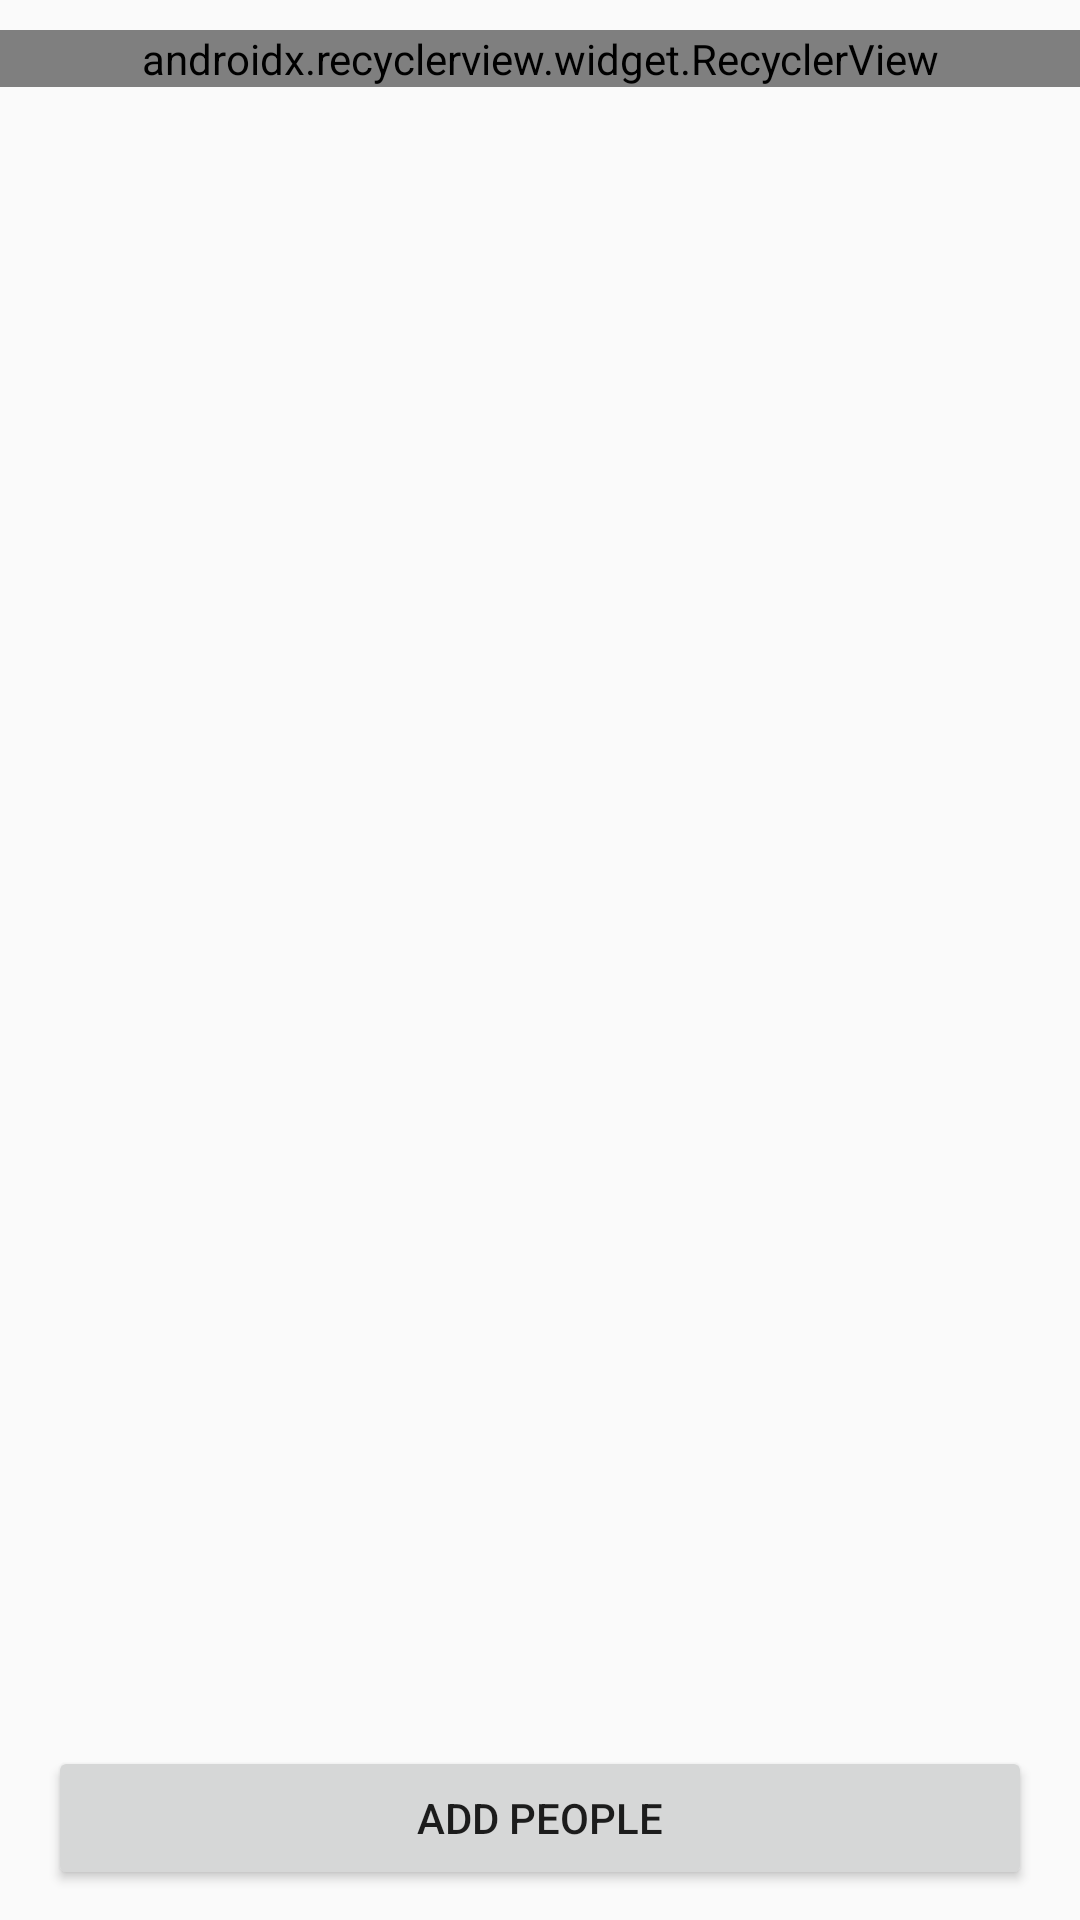

The Android layout XML behind this screen, and the referenced resources:
<!-- AndroidManifest.xml: application theme AppTheme -->
<!-- res/layout/activity_add_people.xml -->
<?xml version="1.0" encoding="utf-8"?>
<android.support.constraint.ConstraintLayout xmlns:android="http://schemas.android.com/apk/res/android"
    xmlns:app="http://schemas.android.com/apk/res-auto"
    xmlns:tools="http://schemas.android.com/tools"
    android:layout_width="match_parent"
    android:layout_height="match_parent"
    tools:context=".Activties.AddPeopleActivity"
    android:orientation="vertical">

    <android.support.v7.widget.RecyclerView
        android:id="@+id/selected_people"
        android:layout_width="fill_parent"
        android:layout_height="wrap_content"
        android:layout_gravity="bottom"
        android:scrollbars="vertical"
        tools:listitem="@layout/layout_grid_view_element"
        app:layoutManager="android.support.v7.widget.LinearLayoutManager"
        android:orientation="horizontal"
        app:layout_constraintTop_toTopOf="parent"
        style="@style/slashObject"
        />

    <FrameLayout
        android:id="@+id/add_people_selector_1"
        android:layout_width="match_parent"
        android:layout_height="0dp"
        android:layout_gravity="top"
        app:layout_constraintTop_toBottomOf="@+id/selected_people"
        app:layout_constraintBottom_toTopOf="@+id/add_button">
    </FrameLayout>

    <Button
        android:id="@+id/add_button"
        android:layout_width="match_parent"
        android:layout_height="wrap_content"
        android:text="@string/add_people"
        android:layout_marginTop="10dp"
        android:layout_marginBottom="10dp"
        android:layout_marginStart="16dp"
        android:layout_marginEnd="16dp"
        app:layout_constraintBottom_toBottomOf="parent"/>

</android.support.constraint.ConstraintLayout>
<!-- res/layout/layout_grid_view_element.xml (included above) -->
<LinearLayout xmlns:android="http://schemas.android.com/apk/res/android"
    android:orientation="vertical"
    android:layout_width="wrap_content"
    android:layout_height="wrap_content"
    android:paddingStart="6dp"
    android:paddingEnd="6dp">

    <FrameLayout
        android:layout_width="90dp"
        android:layout_height="90dp">
        <include layout="@layout/layout_mood_image"/>
    </FrameLayout>

    <TextView
        android:id="@+id/person_name"
        android:layout_width="match_parent"
        android:layout_height="wrap_content"
        android:gravity="center"
        android:text="@string/lorem_ipsum"
        android:textSize="15sp"/>

</LinearLayout>
<!-- res/layout/layout_mood_image.xml (included above) -->
<merge xmlns:tools="http://schemas.android.com/tools"
    xmlns:android="http://schemas.android.com/apk/res/android"
    android:layout_width="match_parent"
    android:layout_height="match_parent">

    <de.hdodenhof.circleimageview.CircleImageView
        android:id="@+id/element_picture"
        android:layout_width="match_parent"
        android:layout_height="match_parent"
        android:scaleType="centerCrop"
        android:src="@drawable/ic_default_profile"
        android:layout_marginTop="10dp"
        android:layout_marginBottom="10dp"
        android:layout_marginStart="10dp"
        android:layout_marginEnd="10dp"/>

    <ImageView
        android:id="@+id/element_mood"
        android:layout_width="40dp"
        android:layout_height="40dp"
        tools:srcCompat="@drawable/ic_sun_outline"
        android:contentDescription="@string/element_sentiment" />

</merge>
<!-- resources referenced by this layout -->
<resources>
  <string name="add_people">Add People</string>
  <string name="element_sentiment">Current sentiment</string>
  <string name="lorem_ipsum">Lorem ipsum</string>
  <style name="slashObject">
          <item name="android:layout_marginTop">10dp</item>
      </style>
  <style name="AppTheme" parent="Theme.AppCompat.Light.DarkActionBar">
          
          <item name="colorPrimary">@color/colorPrimary</item>
          <item name="colorPrimaryDark">@color/colorPrimaryDark</item>
          <item name="colorAccent">@color/colorAccent</item>
      </style>
  <color name="colorPrimary">#ff8800</color>
  <color name="colorPrimaryDark">#ff5e00</color>
  <color name="colorAccent">#ff5e00</color>
</resources>
